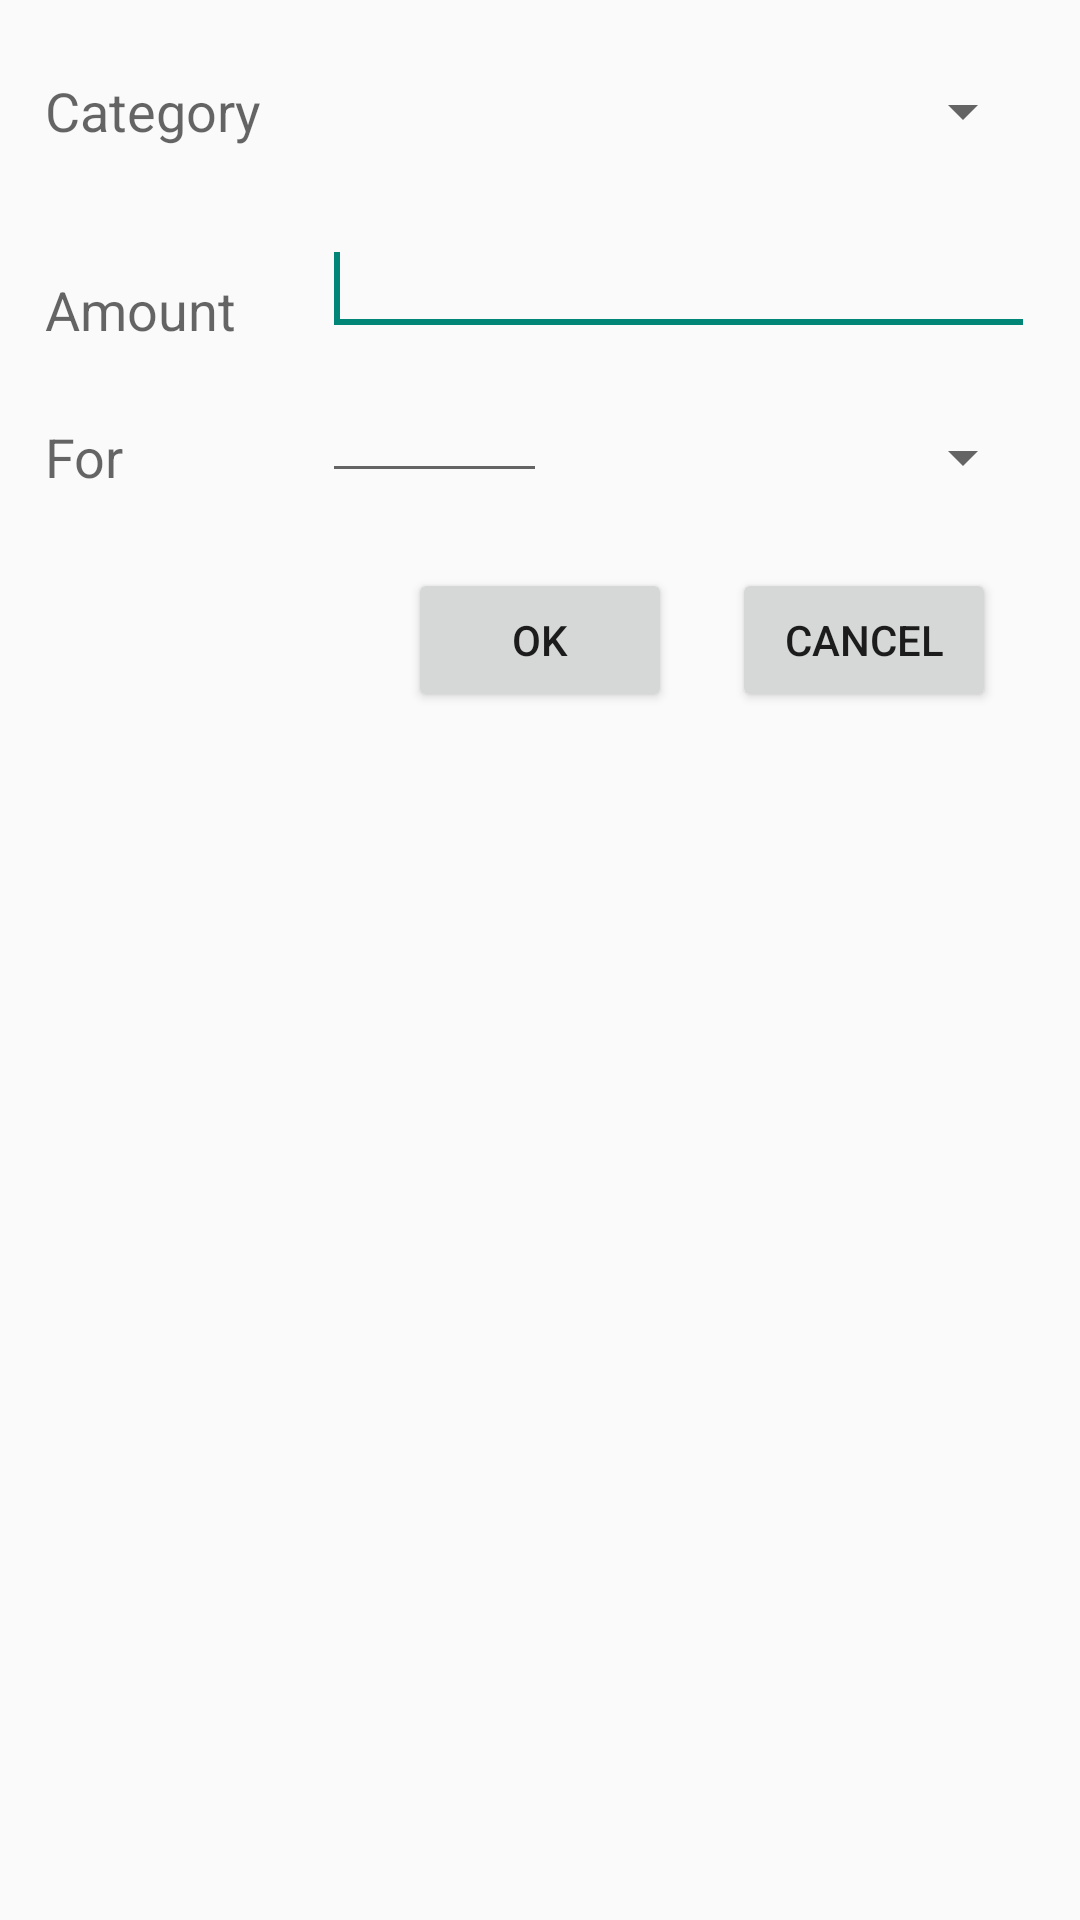

Layout XML and referenced resources for this Android screen:
<!-- AndroidManifest.xml: application theme AppTheme -->
<!-- res/layout/activity_change_budget.xml -->
<?xml version="1.0" encoding="utf-8"?>

<RelativeLayout xmlns:android="http://schemas.android.com/apk/res/android"
    android:layout_width="match_parent"
    android:layout_height="match_parent"
    android:padding="15dp" >

    <TextView
        android:id="@+id/lbl_category"
        android:layout_width="wrap_content"
        android:layout_height="wrap_content"
        android:layout_alignBottom="@+id/categories"
        android:layout_alignParentLeft="true"
        android:paddingRight="20dp"
        android:text="@string/category"
        android:textAppearance="?android:attr/textAppearanceMedium" />

    <Spinner
        android:id="@+id/categories"
        android:layout_width="wrap_content"
        android:layout_height="wrap_content"
        android:layout_alignParentTop="true"
        android:layout_alignParentRight="true"
        android:layout_marginTop="10dp"
        android:layout_toRightOf="@id/lbl_category" />

    <TextView
        android:id="@+id/lbl_amount"
        android:layout_width="wrap_content"
        android:layout_height="wrap_content"
        android:layout_alignBottom="@+id/amount"
        android:layout_alignParentLeft="true"
        android:text="@string/amount"
        android:textAppearance="?android:attr/textAppearanceMedium" />

    <EditText
        android:id="@+id/amount"
        android:layout_width="wrap_content"
        android:layout_height="wrap_content"
        android:layout_alignLeft="@+id/categories"
        android:layout_alignParentRight="true"
        android:layout_below="@+id/categories"
        android:layout_marginTop="25dp"
        android:ems="10"
        android:inputType="numberDecimal" >

        <requestFocus />
    </EditText>

    <TextView
        android:id="@+id/lbl_for"
        android:layout_width="wrap_content"
        android:layout_height="wrap_content"
        android:layout_alignBottom="@+id/_for"
        android:layout_alignParentLeft="true"
        android:text="@string/_for"
        android:textAppearance="?android:attr/textAppearanceMedium" />

    <EditText
        android:id="@+id/_for"
        android:layout_width="75dp"
        android:layout_height="wrap_content"
        android:layout_alignBottom="@+id/time_units"
        android:layout_alignLeft="@+id/categories"
        android:layout_marginTop="25dp"
        android:ems="10"
        android:inputType="number" />

    <Spinner
        android:id="@+id/time_units"
        android:layout_width="wrap_content"
        android:layout_height="wrap_content"
        android:layout_alignParentRight="true"
        android:layout_toRightOf="@+id/_for"
        android:layout_below="@+id/amount"
        android:layout_marginTop="25dp" />

    <Button
        android:id="@+id/ok"
        android:layout_width="wrap_content"
        android:layout_height="wrap_content"
        android:layout_below="@+id/time_units"
        android:layout_centerHorizontal="true"
        android:layout_marginTop="25dp"
        android:onClick="buttonClicked"
        android:text="@string/ok" />

    <Button
        android:id="@+id/cancel"
        android:layout_width="wrap_content"
        android:layout_height="wrap_content"
        android:layout_below="@+id/time_units"
        android:layout_marginLeft="20dp"
        android:layout_marginTop="25dp"
        android:layout_toRightOf="@+id/ok"
        android:onClick="buttonClicked"
        android:text="@string/cancel" />

</RelativeLayout>
<!-- resources referenced by this layout -->
<resources>
  <string name="_for">For</string>
  <string name="amount">Amount</string>
  <string name="cancel">Cancel</string>
  <string name="category">Category</string>
  <string name="ok">OK</string>
  <style name="AppTheme" parent="AppBaseTheme">
          
      </style>
  <style name="AppBaseTheme" parent="@style/Theme.AppCompat.Light.DarkActionBar">
          
      </style>
</resources>
